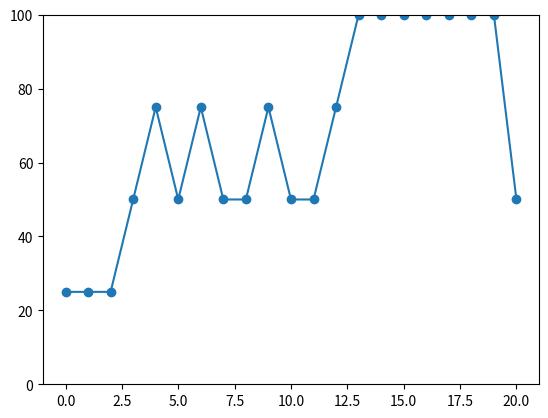

Write Python code to recreate this figure.
from random import uniform
import matplotlib.pyplot as plt

xor_examples = [ [0,0,0],
                 [0,1,1],
                 [1,0,1],
                 [1,1,0] ]
to_plot = []
current = 0
iterations = 20
                 
def get_x1(example):
    return example[0]
def get_x2(example):
    return example[1]
def get_y(example):
    return example[2]


class Perceptron:
    def __init__(self, w1, w2, b):
        self._w1 = w1
        self._w2 = w2
        self._b = b
        self._alpha = 0.15 #learning rate
    
    def binary_step(self, output):
        if(output > 0):
            return 1
        return 0
        
    def output(self, example):
        return self._w1*get_x1(example) + self._w2*get_x2(example) + self._b

    def update(self, example):
        output = self.binary_step(self.output(example))
        y = get_y(example)
        if(output != y):
            self.update_weights(example, output)    
        return self.percent_error(output, y)
        
    def update_weights(self, example, output):
        delta = get_y(example) - output
        self._w1 += self._alpha * delta * get_x1(example)
        self._w2 += self._alpha * delta * get_x2(example)
        self._b += self._alpha * delta
        
    def percent_error(self, output, y):
        return abs(self.binary_step(output)-y)*100
        

def init_perceptron():
    w1 = uniform(-1, 1)
    w2 = uniform(-1, 1)
    b = uniform(-1, 1)
    # w1 = 0.5
    # w2 = 0.5
    # b = 0.5
    return Perceptron(w1, w2, b)
        
def learn(perceptron):
    for i in range(iterations):
        avg_error = 0
        for example in xor_examples:
            avg_error += perceptron.update(example)
        avg_error /= len(xor_examples)
        to_plot.append(avg_error)
        
def test(perceptron):
    avg_error = 0
    for example in xor_examples:
        print_example(example)
        y = get_y(example)
        output = perceptron.output(example)
        avg_error += perceptron.percent_error(output, y)
        print(" ["+str( perceptron.binary_step(output) ) +"]")
    avg_error /= len(xor_examples)
    to_plot.append(avg_error)
    
def print_example(example):
    print(str(get_x1(example)) + " XOR "+str(get_x2(example))+" = "+str(get_y(example)), end="")
    
def plot():
    plt.close()
    plt.plot([i for i in range(len(to_plot))], to_plot, '-o')
    plt.ylim(0,100)
    # plt.show()
    plt.savefig("error_rate"+str(current)+".png")
    
def run():
    global current, to_plot
    print(" "+str(current)+" =====================================================")
    to_plot = []
    perceptron = init_perceptron()
    learn(perceptron)
    test(perceptron)
    plot()
    current += 1
    
if __name__ == "__main__":
    for i in range(10):
        run()
